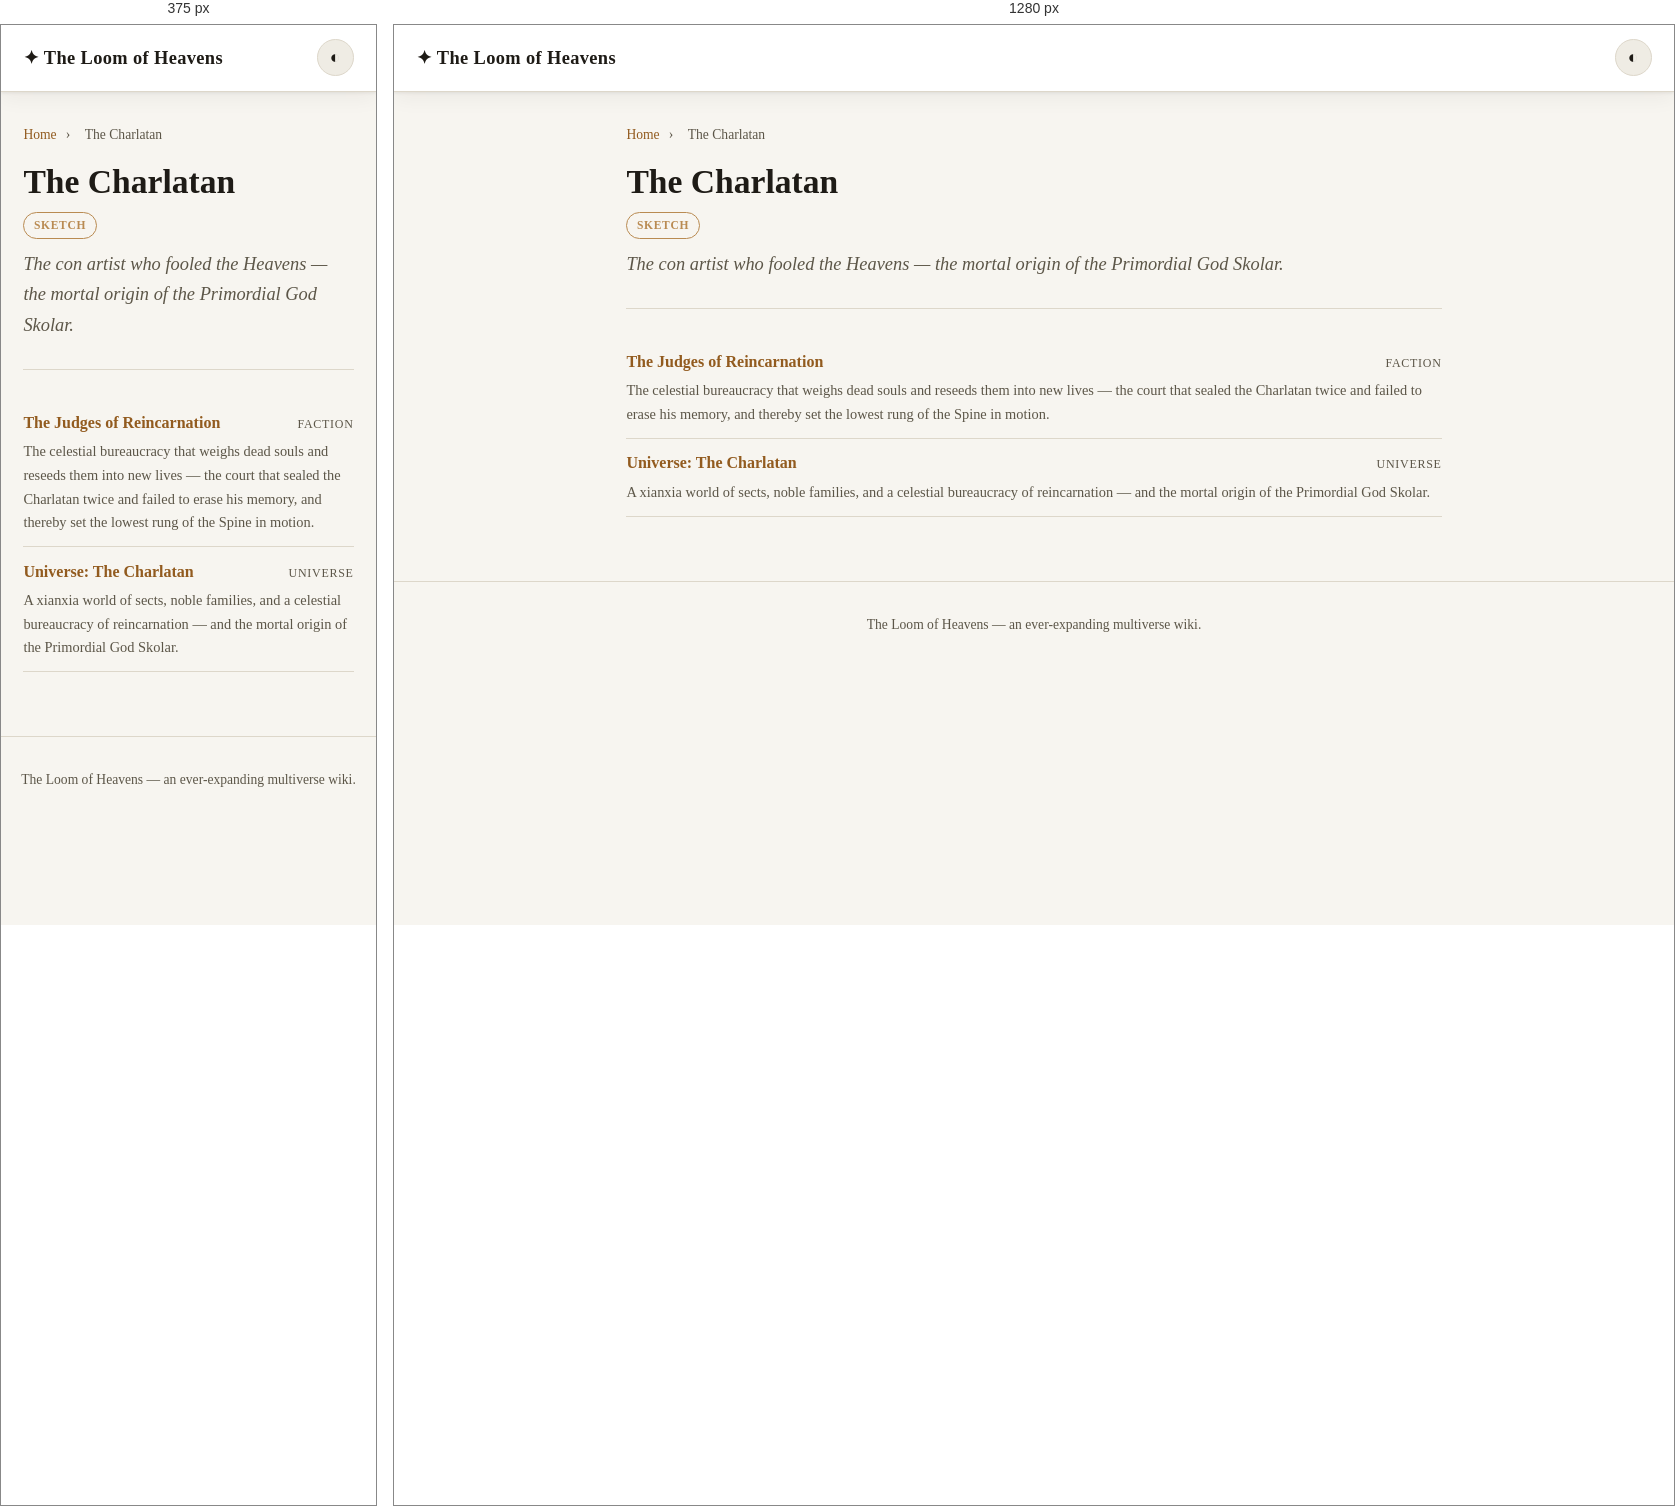
Rendered at 375 px and 1280 px, left to right.

<!-- file: index.html -->
<!doctype html>
<html lang="en" data-theme="light">
<head>
<meta charset="utf-8">
<meta name="viewport" content="width=device-width, initial-scale=1">
<title>The Charlatan · The Loom of Heavens</title>
<script>(function(){try{var t=localStorage.getItem('theme');if(!t){t=matchMedia('(prefers-color-scheme: dark)').matches?'dark':'light';}document.documentElement.setAttribute('data-theme',t);}catch(e){}})();</script>
<link rel="stylesheet" href="../../assets/style.css">

</head>
<body>
<header class="site-header">
  <a class="brand" href="../../index.html">✦ The Loom of Heavens</a>
  <button class="theme-toggle" type="button" aria-label="Toggle colour theme">◐</button>
</header>
<main class="content">
<nav class="breadcrumb"><a href="../../index.html">Home</a> <span>›</span> <span>The Charlatan</span></nav>
<h1 class="article-title">The Charlatan</h1>
<div class="article-meta"><span class="pill pill-tier">SKETCH</span></div>
<p class="summary">The con artist who fooled the Heavens — the mortal origin of the Primordial God Skolar.</p>
<hr>
<ul class="card-list">
<li><a href="judges-of-reincarnation.html"><span class="card-title">The Judges of Reincarnation</span><span class="card-type">Faction</span></a><p>The celestial bureaucracy that weighs dead souls and reseeds them into new lives — the court that sealed the Charlatan twice and failed to erase his memory, and thereby set the lowest rung of the Spine in motion.</p></li><li><a href="the-charlatan.html"><span class="card-title">Universe: The Charlatan</span><span class="card-type">Universe</span></a><p>A xianxia world of sects, noble families, and a celestial bureaucracy of reincarnation — and the mortal origin of the Primordial God Skolar.</p></li>
</ul>

</main>
<footer class="site-footer">
  <span>The Loom of Heavens — an ever-expanding multiverse wiki.</span>
</footer>
<script src="../../assets/theme.js"></script>
</body>
</html>


/* @media block from style.css */
@media (max-width: 720px) { .home-columns { grid-template-columns: 1fr; gap: 1.5rem; } }